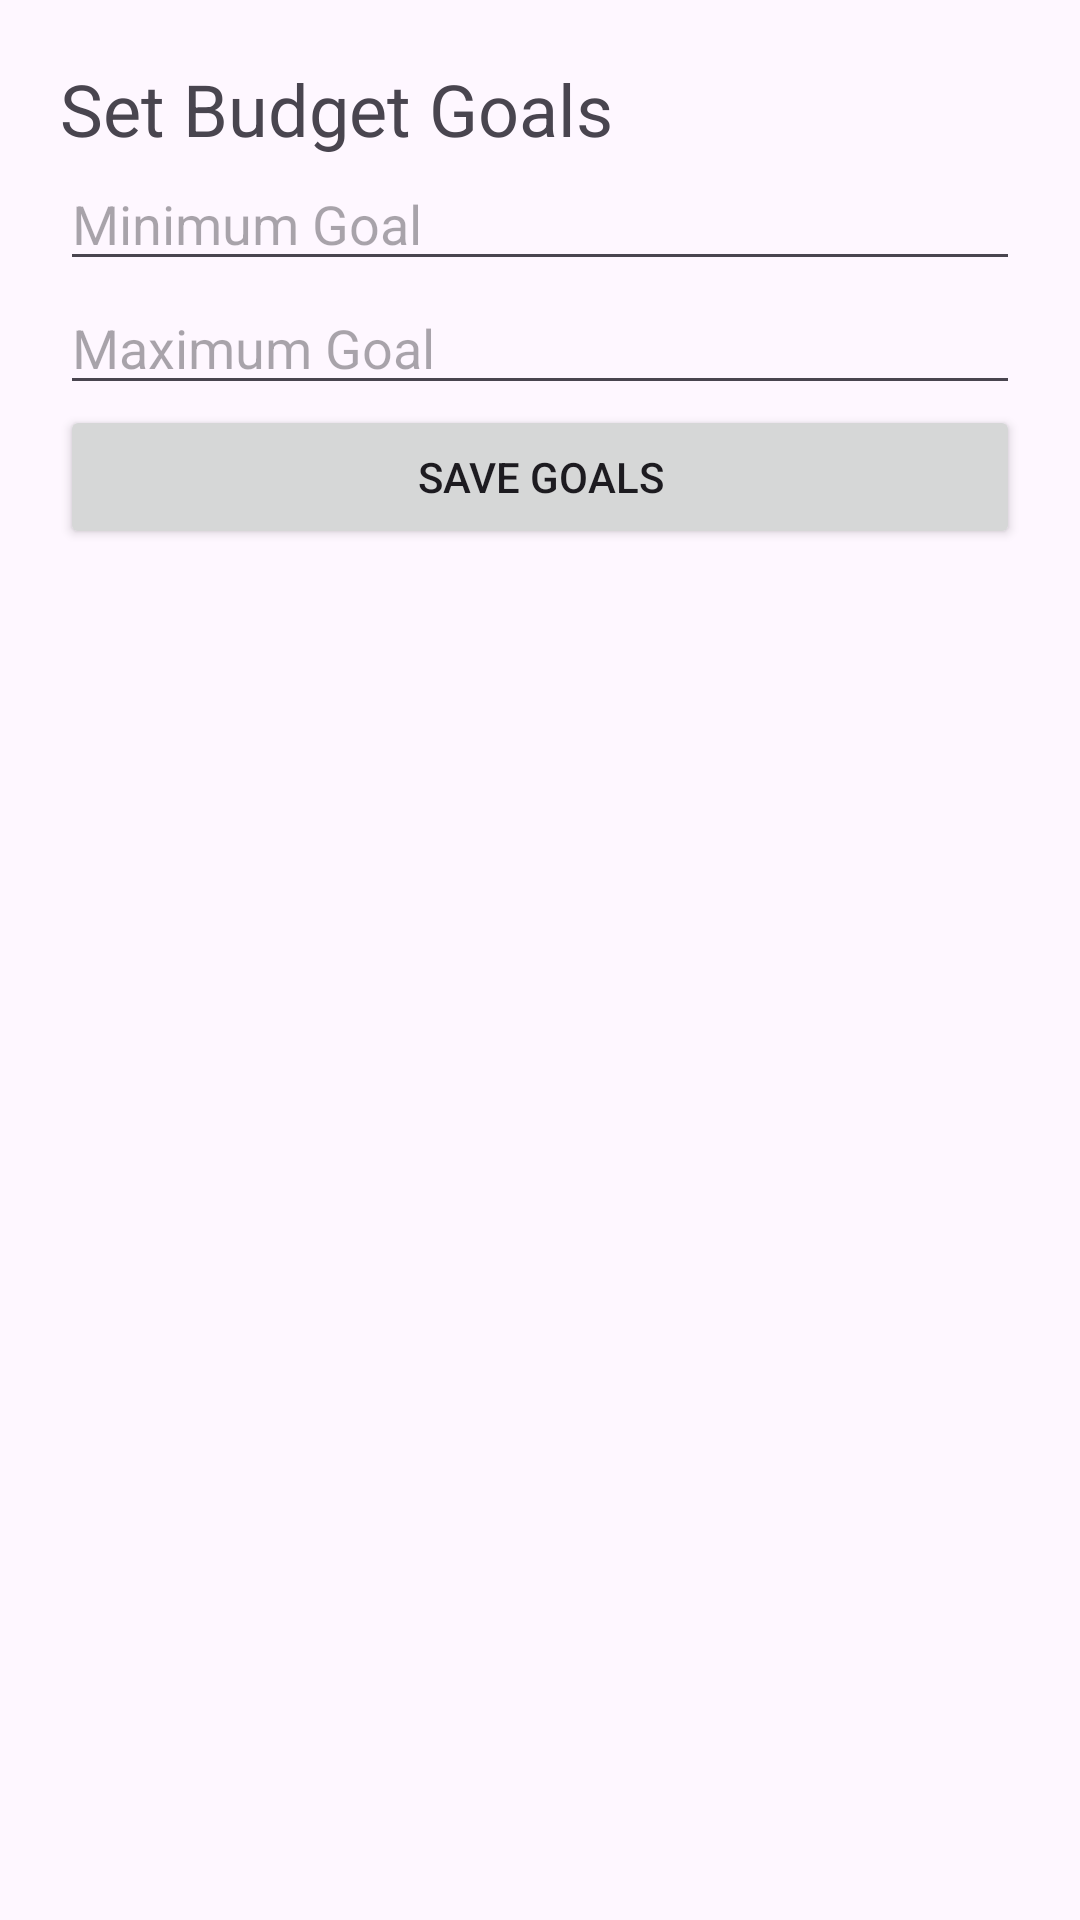

Android layout source for this screen:
<!-- AndroidManifest.xml: application theme Theme.Budgetbuddyopsc -->
<!-- res/layout/activity_budgetgoal.xml -->
<?xml version="1.0" encoding="utf-8"?>
<LinearLayout xmlns:android="http://schemas.android.com/apk/res/android"
    android:layout_width="match_parent"
    android:layout_height="match_parent"
    android:orientation="vertical"
    android:padding="20dp">

    <TextView
        android:layout_width="wrap_content"
        android:layout_height="wrap_content"
        android:text="Set Budget Goals"
        android:textSize="24sp"/>

    <EditText
        android:id="@+id/minGoalEdit"
        android:layout_width="match_parent"
        android:layout_height="wrap_content"
        android:hint="Minimum Goal"
        android:inputType="numberDecimal"/>

    <EditText
        android:id="@+id/maxGoalEdit"
        android:layout_width="match_parent"
        android:layout_height="wrap_content"
        android:hint="Maximum Goal"
        android:inputType="numberDecimal"/>

    <Button
        android:id="@+id/saveGoalBtn"
        android:layout_width="match_parent"
        android:layout_height="wrap_content"
        android:text="Save Goals"/>

</LinearLayout>
<!-- resources referenced by this layout -->
<resources>
  <style name="Theme.Budgetbuddyopsc" parent="Base.Theme.Budgetbuddyopsc" />
  <style name="Base.Theme.Budgetbuddyopsc" parent="Theme.Material3.DayNight.NoActionBar">
          
          
      </style>
</resources>
